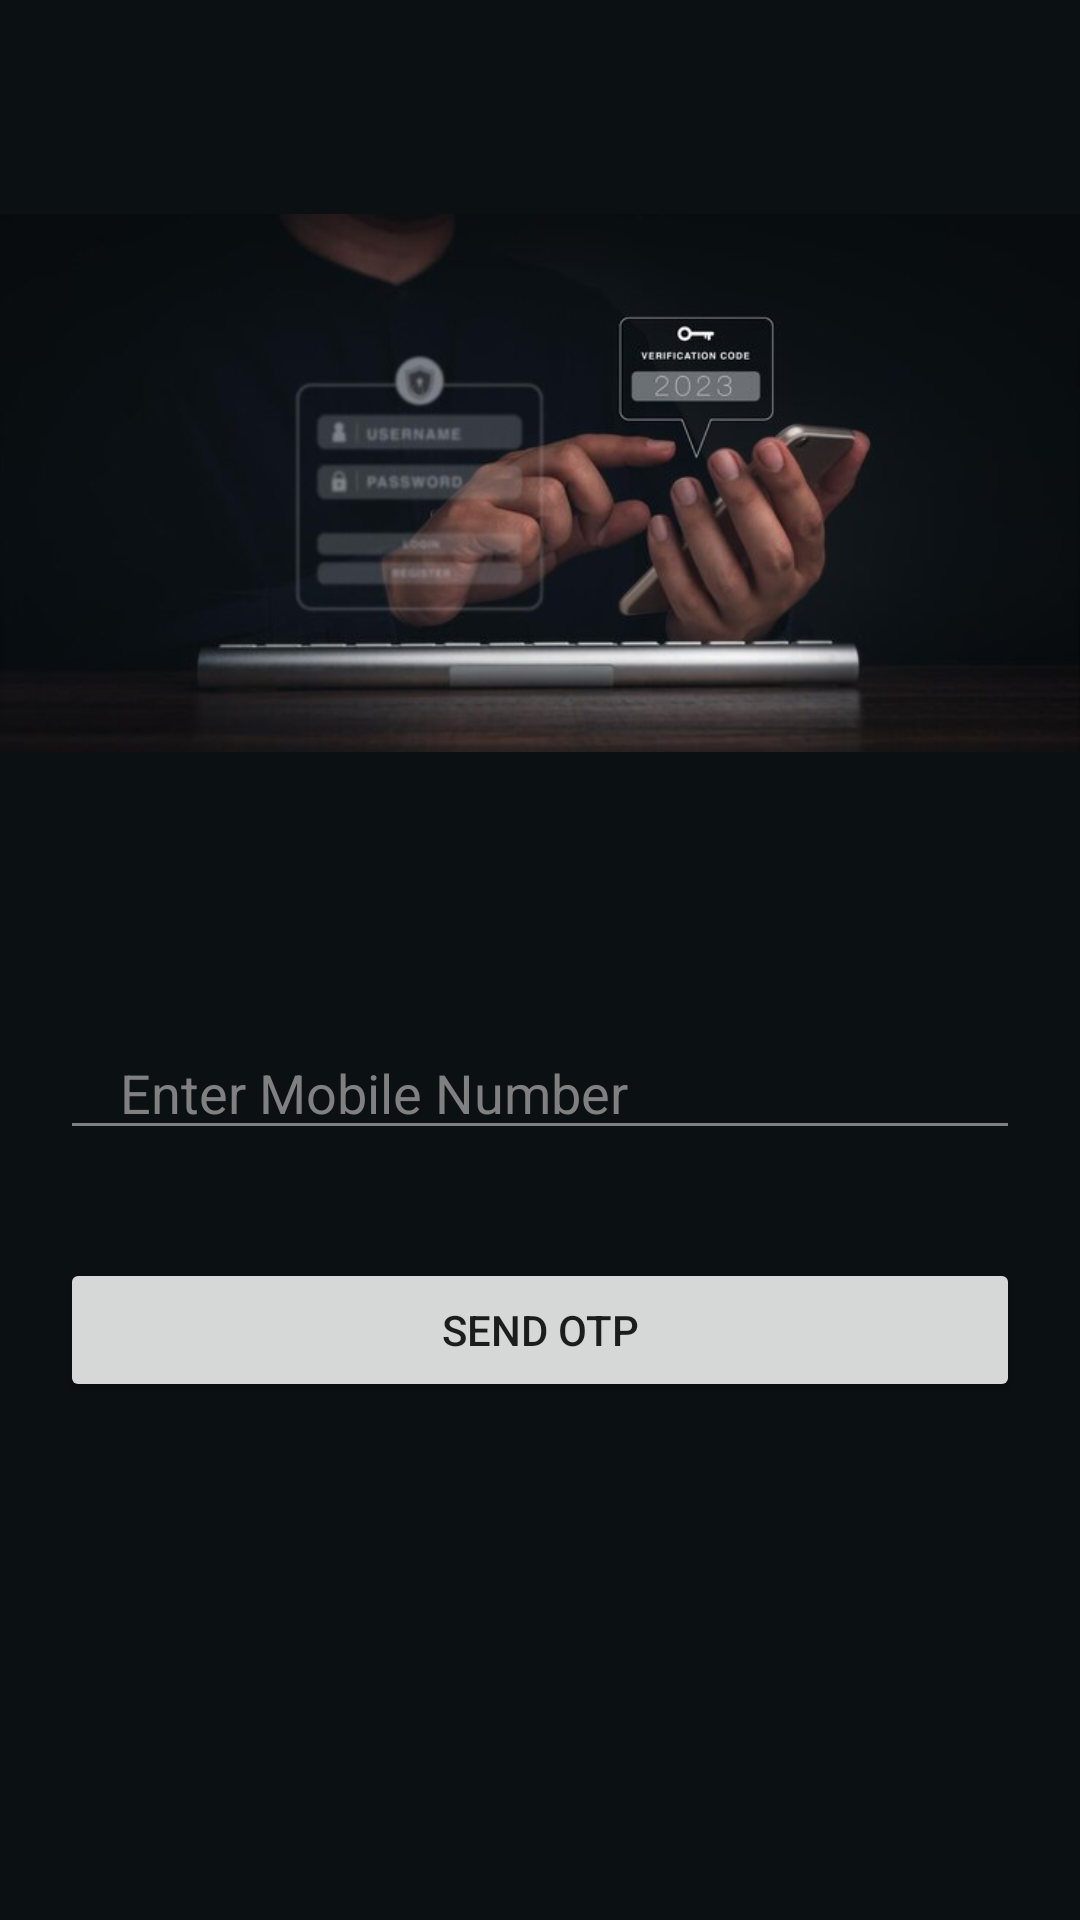

Layout XML and referenced resources for this Android screen:
<!-- AndroidManifest.xml: application theme Theme.ArroundMe -->
<!-- res/layout/activity_otp.xml -->
<?xml version="1.0" encoding="utf-8"?>
<LinearLayout xmlns:android="http://schemas.android.com/apk/res/android"
    xmlns:tools="http://schemas.android.com/tools"
    android:layout_width="match_parent"
    android:layout_height="match_parent"
    android:orientation="vertical"
    android:background="#0b1013"
    tools:context=".otp.otpConnexion">


    <ImageView
        android:layout_width="match_parent"
        android:layout_height="322dp"
        android:src="@drawable/otp" />

    <LinearLayout
        android:layout_width="match_parent"
        android:layout_height="wrap_content"
        android:orientation="vertical">


        <EditText
            android:id="@+id/mobileET"
            android:layout_width="match_parent"
            android:layout_height="wrap_content"
            android:layout_marginStart="20dp"
            android:layout_marginTop="20dp"
            android:layout_marginEnd="20dp"
            android:layout_marginBottom="6dp"
            android:backgroundTint="#808080"
            android:hint="Enter Mobile Number"
            android:importantForAutofill="no"
            android:inputType="phone"
            android:maxLines="1"
            android:paddingStart="20dp"
            android:paddingEnd="0dp"
            android:textColor="@color/white"
            android:textColorHint="#808080" />

        <EditText
            android:id="@+id/otpET"
            android:layout_width="match_parent"
            android:layout_height="wrap_content"
            android:layout_marginStart="20dp"
            android:layout_marginEnd="20dp"
            android:layout_marginBottom="6dp"
            android:backgroundTint="#808080"
            android:layout_marginTop="20dp"
            android:hint="Enter OTP"
            android:paddingStart="20dp"
            android:paddingEnd="0dp"
            android:textColor="@color/white"
            android:importantForAutofill="no"
            android:inputType="number"
            android:textColorHint="#808080"
            android:maxLines="1"
            android:visibility="gone" />


        <androidx.appcompat.widget.AppCompatButton
            android:id="@+id/otpButton"
            android:layout_width="match_parent"
            android:layout_height="wrap_content"
            android:layout_marginStart="20dp"
            android:layout_marginTop="30dp"
            android:layout_marginEnd="20dp"
            android:text="Send Otp" />
    </LinearLayout>

</LinearLayout>
<!-- resources referenced by this layout -->
<resources>
  <color name="white">#FFFFFFFF</color>
  <!-- drawable otp: jpg bitmap (drawable-v24, 23776 bytes) -->
  <style name="Theme.ArroundMe" parent="Theme.MaterialComponents.DayNight.NoActionBar">
  
  
          
          <item name="colorPrimary">@color/purple_500</item>
          <item name="colorPrimaryVariant">@color/purple_700</item>
          <item name="colorOnPrimary">@color/white</item>
          
          <item name="colorSecondary">@color/teal_200</item>
          <item name="colorSecondaryVariant">@color/teal_700</item>
          <item name="colorOnSecondary">@color/black</item>
          
          <item name="android:statusBarColor">?attr/colorPrimaryVariant</item>
          
      </style>
  <color name="purple_500">#FF6200EE</color>
  <color name="purple_700">#FF3700B3</color>
  <color name="teal_200">#FF03DAC5</color>
  <color name="teal_700">#FF018786</color>
  <color name="black">#FF000000</color>
</resources>
